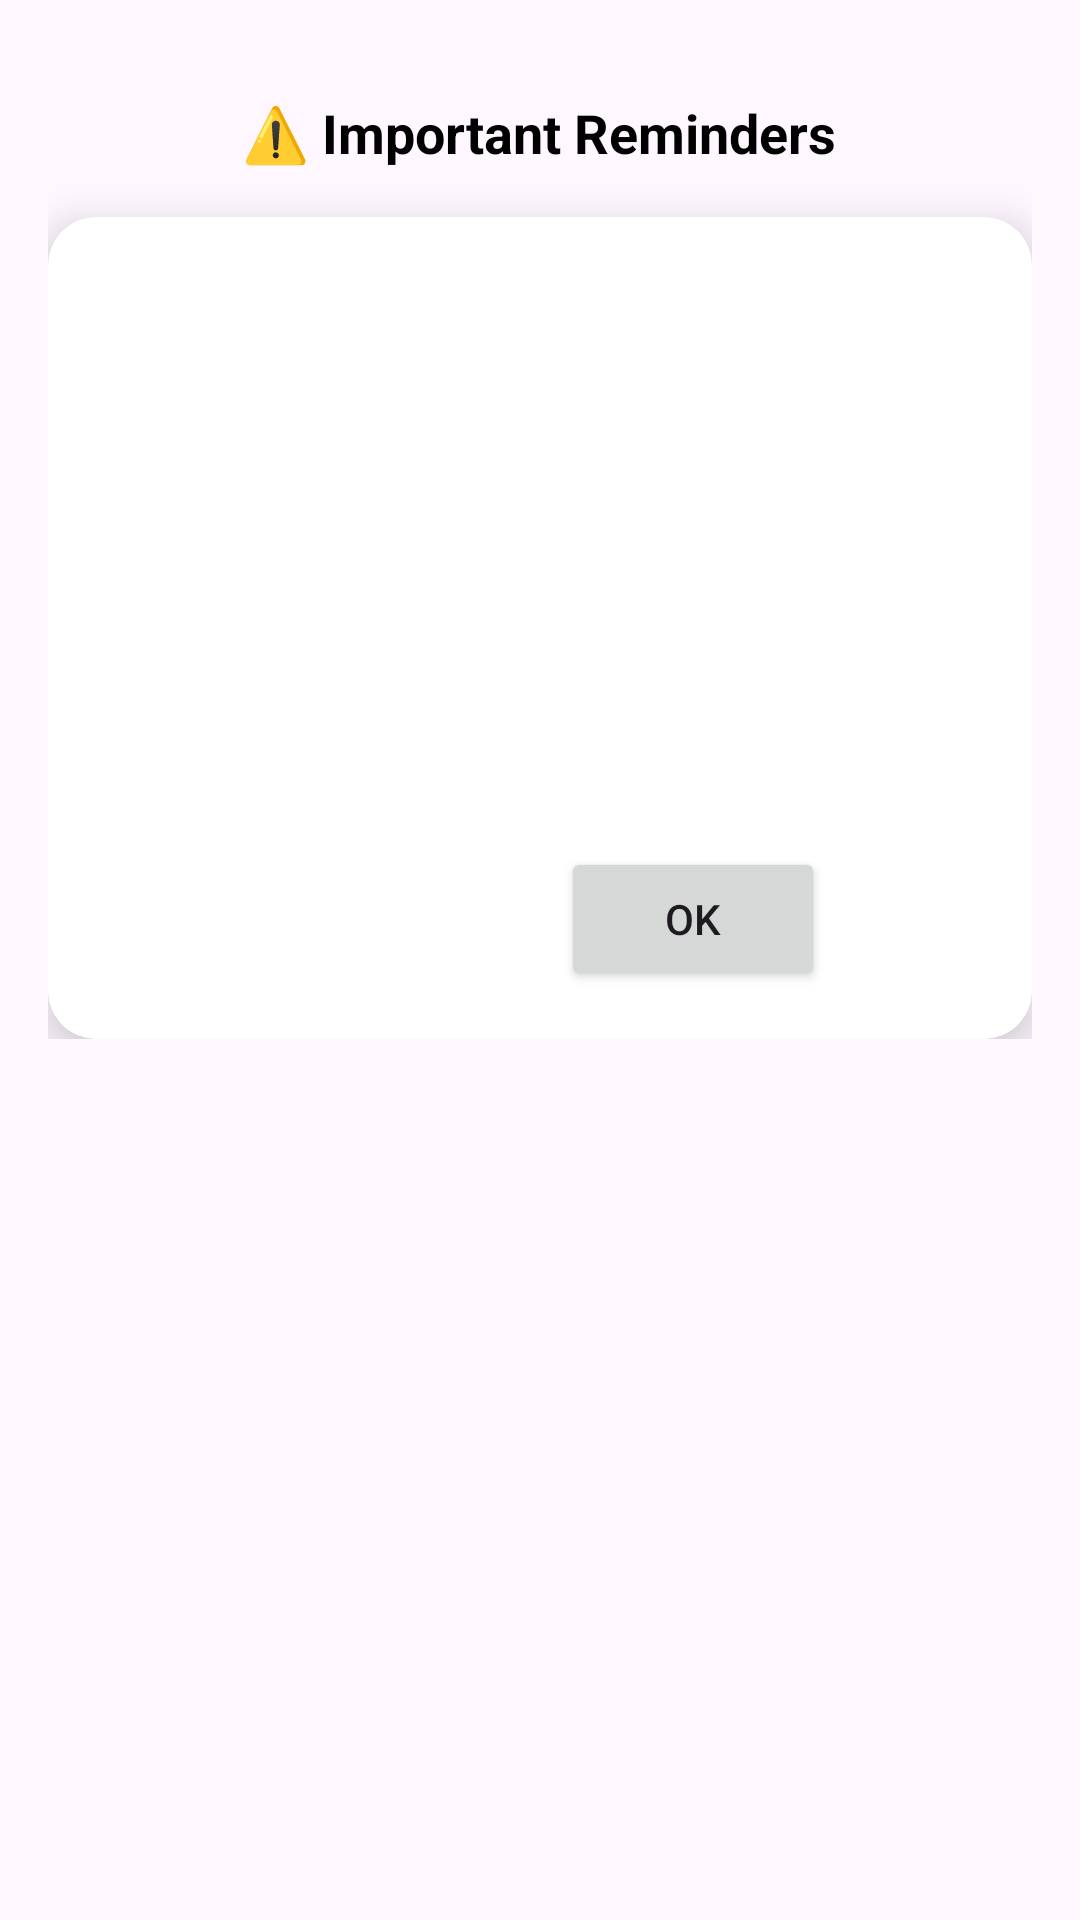

Write the Android layout XML for this screen, with the resource values it uses.
<!-- AndroidManifest.xml: application theme Theme.Taxproj -->
<!-- res/layout/activity_usergst.xml -->
<?xml version="1.0" encoding="utf-8"?>
<androidx.constraintlayout.widget.ConstraintLayout
    xmlns:android="http://schemas.android.com/apk/res/android"
    xmlns:app="http://schemas.android.com/apk/res-auto"
    android:layout_width="match_parent"
    android:layout_height="match_parent"
    android:padding="16dp">

    
    <ScrollView
        android:id="@+id/scrollContainer"
        android:layout_width="0dp"
        android:layout_height="0dp"
        app:layout_constraintTop_toTopOf="parent"
        app:layout_constraintBottom_toBottomOf="parent"
        app:layout_constraintStart_toStartOf="parent"
        app:layout_constraintEnd_toEndOf="parent">

        <LinearLayout
            android:layout_width="match_parent"
            android:layout_height="wrap_content"
            android:orientation="vertical"
            android:paddingBottom="16dp">

            
            <TextView
                android:id="@+id/reminderHeader"
                android:layout_width="wrap_content"
                android:layout_height="wrap_content"
                android:text="⚠️ Important Reminders"
                android:textSize="18sp"
                android:textStyle="bold"
                android:textColor="@android:color/black"
                android:layout_marginTop="16dp"
                android:layout_gravity="center_horizontal" />

            
            <androidx.cardview.widget.CardView
                android:id="@+id/cardView"
                android:layout_width="match_parent"
                android:layout_height="wrap_content"
                android:layout_marginTop="16dp"
                app:cardCornerRadius="16dp"
                app:cardElevation="8dp">

                <RelativeLayout
                    android:layout_width="match_parent"
                    android:layout_height="wrap_content"
                    android:padding="16dp">

                    <TextView
                        android:id="@+id/messageInput"
                        android:layout_width="match_parent"
                        android:layout_height="wrap_content"
                        android:hint=""
                        android:minLines="10"
                        android:inputType="textMultiLine" />

                    <Button
                        android:id="@+id/okayButton"
                        android:layout_width="wrap_content"
                        android:layout_height="wrap_content"
                        android:layout_below="@id/messageInput"
                        android:layout_alignParentStart="true"
                        android:layout_marginStart="155dp"
                        android:layout_marginTop="28dp"


                        android:text="OK" />


                </RelativeLayout>
            </androidx.cardview.widget.CardView>
        </LinearLayout>
    </ScrollView>
</androidx.constraintlayout.widget.ConstraintLayout>
<!-- resources referenced by this layout -->
<resources>
  <style name="Theme.Taxproj" parent="Base.Theme.Taxproj" />
  <style name="Base.Theme.Taxproj" parent="Theme.Material3.DayNight.NoActionBar">
          
          
      </style>
</resources>
